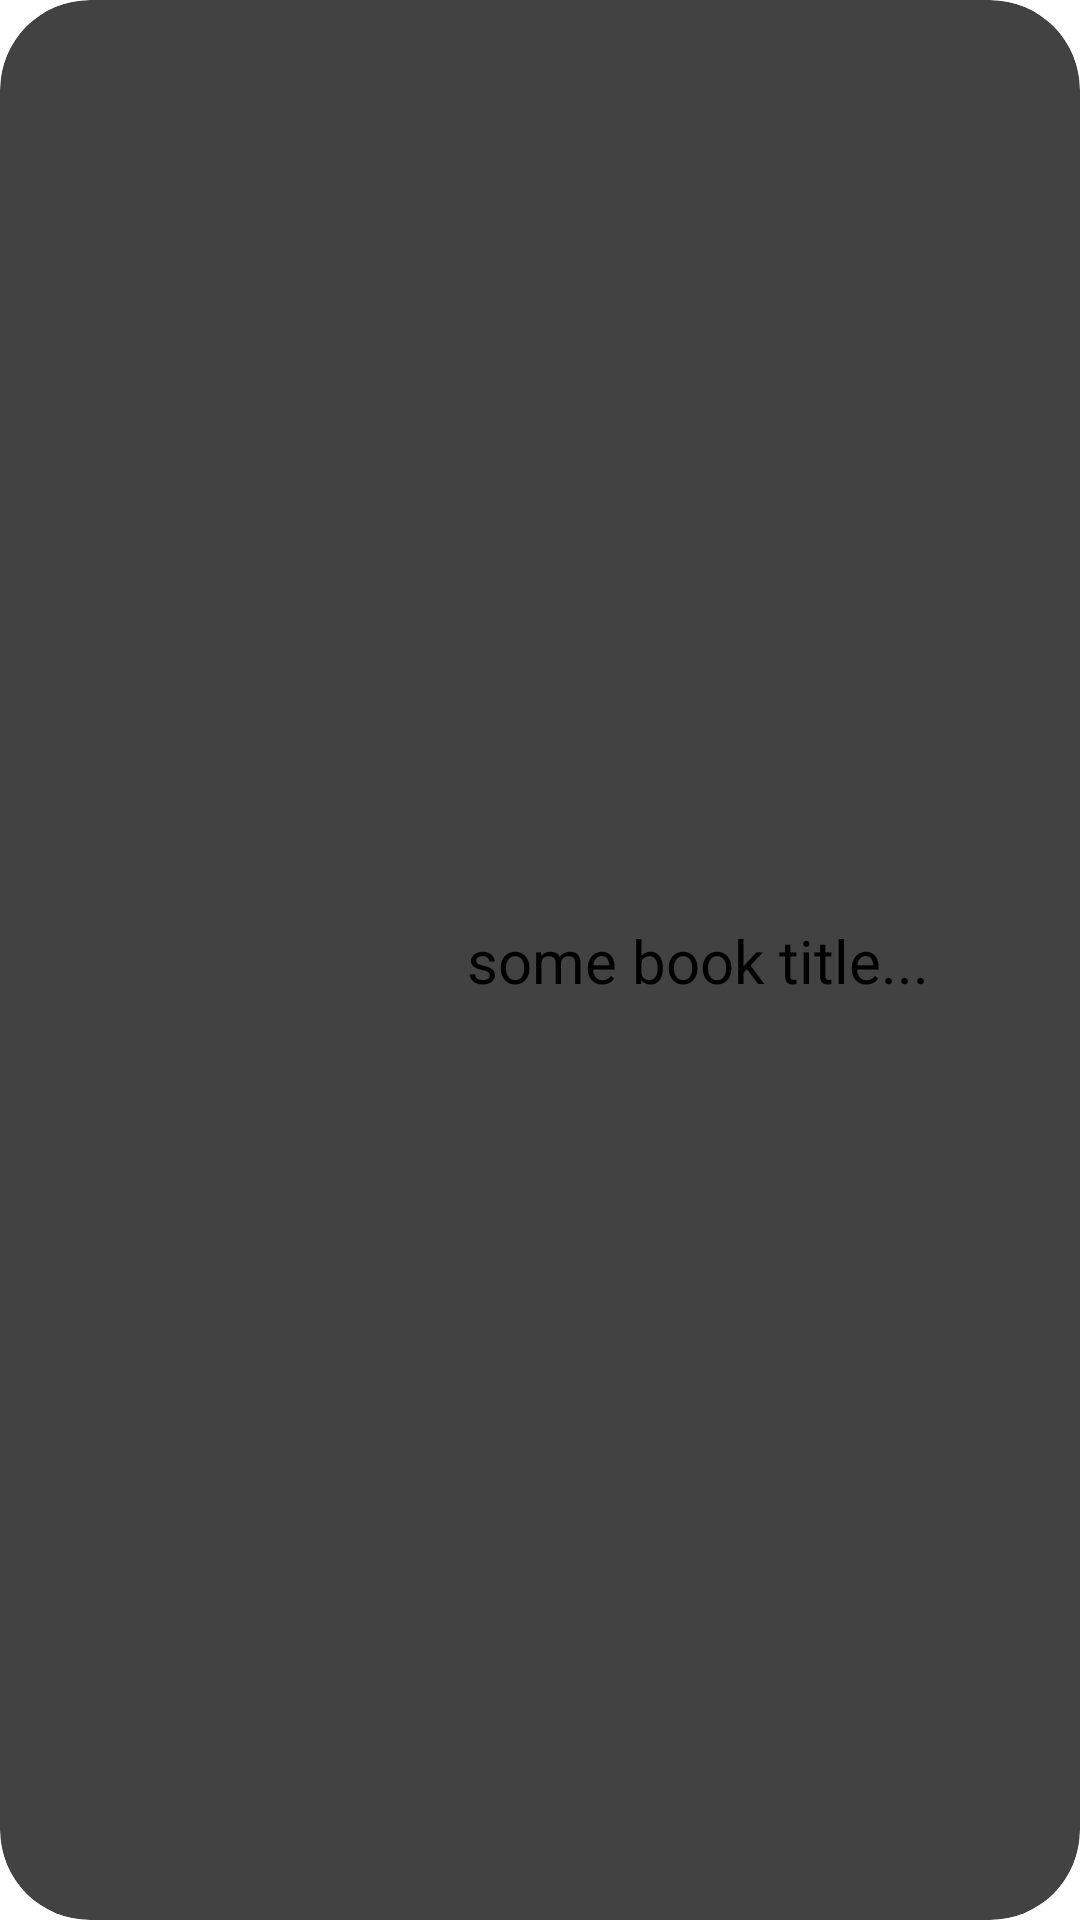

Here is an Android app screen rendered from its layout file. Give the layout XML and the strings, colors and styles it references.
<!-- AndroidManifest.xml: application theme Theme.App.Starting -->
<!-- res/layout/fav_item_view.xml -->
<?xml version="1.0" encoding="utf-8"?>
<androidx.cardview.widget.CardView xmlns:android="http://schemas.android.com/apk/res/android"
    xmlns:app="http://schemas.android.com/apk/res-auto"
    xmlns:tools="http://schemas.android.com/tools"
    android:id="@+id/favItem"
    app:cardCornerRadius="30dp"
    android:layout_width="match_parent"
    android:layout_height="135dp"
    android:layout_margin="8dp">

    <androidx.constraintlayout.widget.ConstraintLayout
        android:layout_width="match_parent"
        android:layout_height="match_parent">

        <ImageView
            android:id="@+id/bookImage"
            android:layout_width="80dp"
            android:layout_height="100dp"
            android:layout_marginLeft="25dp"
            app:layout_constraintBottom_toBottomOf="parent"
            app:layout_constraintStart_toStartOf="parent"
            app:layout_constraintTop_toTopOf="parent" />

        <TextView
            android:id="@+id/bookTitle"
            android:layout_width="wrap_content"
            android:layout_height="wrap_content"
            android:text="some book title..."
            android:textSize="20sp"
            app:layout_constraintBottom_toBottomOf="parent"
            app:layout_constraintEnd_toEndOf="parent"
            app:layout_constraintStart_toEndOf="@+id/bookImage"
            app:layout_constraintTop_toTopOf="parent" />
    </androidx.constraintlayout.widget.ConstraintLayout>

</androidx.cardview.widget.CardView>
<!-- resources referenced by this layout -->
<resources>
  <style name="Theme.App.Starting" parent="Theme.SplashScreen">
          <item name="windowSplashScreenBackground">@color/white</item>
          <item name="windowSplashScreenAnimatedIcon">@drawable/book_ic</item>
          <item name="postSplashScreenTheme">@style/Theme.PickAbook.Light</item>
      </style>
  <color name="white">#FFFFFFFF</color>
  <!-- drawable book_ic (drawable) -->
  <vector xmlns:android="http://schemas.android.com/apk/res/android"
      android:width="24dp"
      android:height="24dp"
      android:viewportWidth="24"
      android:viewportHeight="24"
      android:tint="#1a78c2">
  
    <group
        android:pivotX="12"
        android:pivotY="12"
        android:scaleX="0.5"
        android:scaleY="0.5">
      <path
          android:fillColor="@color/black"
          android:pathData="M21,5c-1.11,-0.35 -2.33,-0.5 -3.5,-0.5c-1.95,0 -4.05,0.4 -5.5,1.5c-1.45,-1.1 -3.55,-1.5 -5.5,-1.5S2.45,4.9 1,6v14.65c0,0.25 0.25,0.5 0.5,0.5c0.1,0 0.15,-0.05 0.25,-0.05C3.1,20.45 5.05,20 6.5,20c1.95,0 4.05,0.4 5.5,1.5c1.35,-0.85 3.8,-1.5 5.5,-1.5c1.65,0 3.35,0.3 4.75,1.05c0.1,0.05 0.15,0.05 0.25,0.05c0.25,0 0.5,-0.25 0.5,-0.5V6C22.4,5.55 21.75,5.25 21,5zM21,18.5c-1.1,-0.35 -2.3,-0.5 -3.5,-0.5c-1.7,0 -4.15,0.65 -5.5,1.5V8c1.35,-0.85 3.8,-1.5 5.5,-1.5c1.2,0 2.4,0.15 3.5,0.5V18.5z"/>
      <path
          android:fillColor="@color/black"
          android:pathData="M17.5,10.5c0.88,0 1.73,0.09 2.5,0.26V9.24C19.21,9.09 18.36,9 17.5,9c-1.7,0 -3.24,0.29 -4.5,0.83v1.66C14.13,10.85 15.7,10.5 17.5,10.5z"/>
      <path
          android:fillColor="@color/black"
          android:pathData="M13,12.49v1.66c1.13,-0.64 2.7,-0.99 4.5,-0.99c0.88,0 1.73,0.09 2.5,0.26V11.9c-0.79,-0.15 -1.64,-0.24 -2.5,-0.24C15.8,11.66 14.26,11.96 13,12.49z"/>
      <path
          android:fillColor="@color/black"
          android:pathData="M17.5,14.33c-1.7,0 -3.24,0.29 -4.5,0.83v1.66c1.13,-0.64 2.7,-0.99 4.5,-0.99c0.88,0 1.73,0.09 2.5,0.26v-1.52C19.21,14.41 18.36,14.33 17.5,14.33z"/>
  
    </group>
  
  
  
  </vector>
  <style name="Theme.PickAbook.Light" parent="Theme.MaterialComponents.Light.NoActionBar">
          
          <item name="colorPrimary">@color/prime</item>
          <item name="colorPrimaryVariant">@color/purple_700</item>
          <item name="colorOnPrimary">@color/white</item>
          
          <item name="colorSecondary">@color/teal_200</item>
          <item name="colorSecondaryVariant">@color/teal_700</item>
          <item name="colorOnSecondary">@color/black</item>
          
          <item name="android:statusBarColor" tools:targetApi="l">?attr/colorPrimaryVariant</item>
          
      </style>
  <color name="black">#FF000000</color>
  <color name="prime">#1a78c2</color>
  <color name="purple_700">#FF3700B3</color>
  <color name="teal_200">#FF03DAC5</color>
  <color name="teal_700">#FF018786</color>
</resources>
